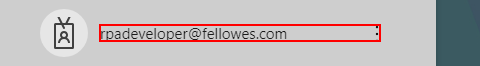
Task: BOM download from sharepoint
Workflow: Test

Step 1 [else]: click on '[email redacted]' in window 'Sign in to your account' (chrome.exe)

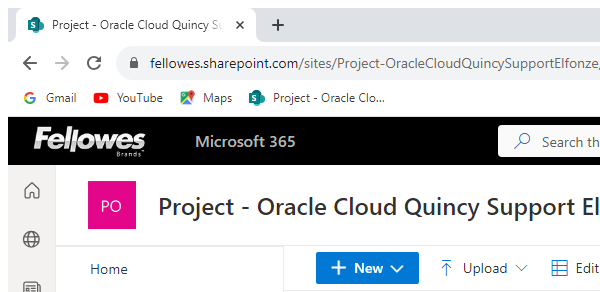
Step 2: Attach Browser 'chrome.exe Project' in window 'Project - Oracle*' (chrome.exe)

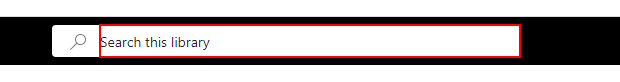
Step 3 [else]: type "Oracle Extract - Dev7[k(numEnter)]" into the text box

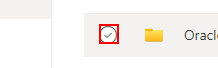
Step 4: click on 'Oracle Extract - Dev7'

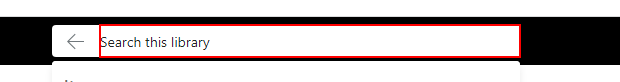
Step 5: type "[ERP_Num+ "[k(numEnter)]"]" into the text box

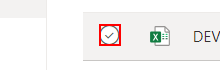
Step 6: click

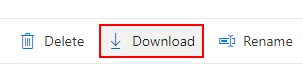
Step 7: click on the element

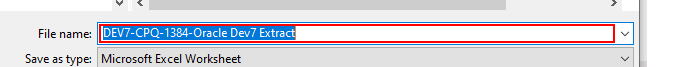
Step 8: type "[a+CPQ_Order+"-"+ERP_Num+"-"+"Oracle Dev7 Extract"]" in window 'Save As' (chrome.exe)